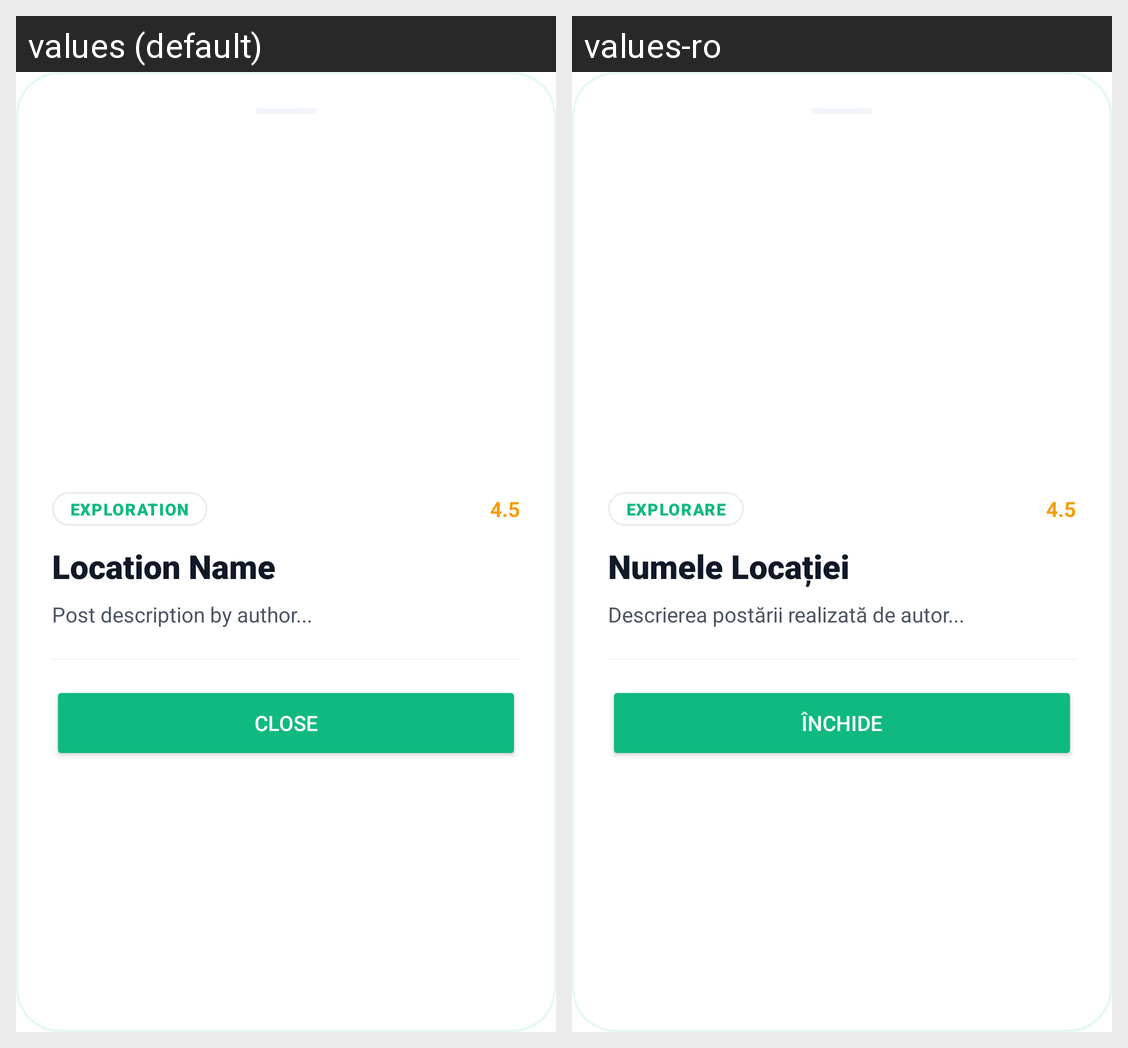

Translations of the strings shown on this Android screen, per locale in the grid:
Android screen res/layout/dialog_post_detail.xml rendered under 2 locales, left to right: values (default), values-ro. Device: Nexus 5 (rendered at 1080×1920; each locale shown at half size, 540×960, under a caption strip naming it); theme Theme.CityScape.
Strings drawn on this screen, with the default value and each locale's value (text and hints the layout hard-codes, and strings that could not be matched under every locale, appear in the picture but are not listed):

auto_explorare_50b07f
  values: EXPLORATION
  values-ro: EXPLORARE

auto_45_c33ab4
  values: 4.5
  values-ro: 4.5

auto_numele_locatiei_31de30
  values: Location Name
  values-ro: Numele Locației

auto_descrierea_postarii_realizata_e01205
  values: Post description by author...
  values-ro: Descrierea postării realizată de autor...

auto_inchide_9af4f3
  values: Close
  values-ro: Închide
